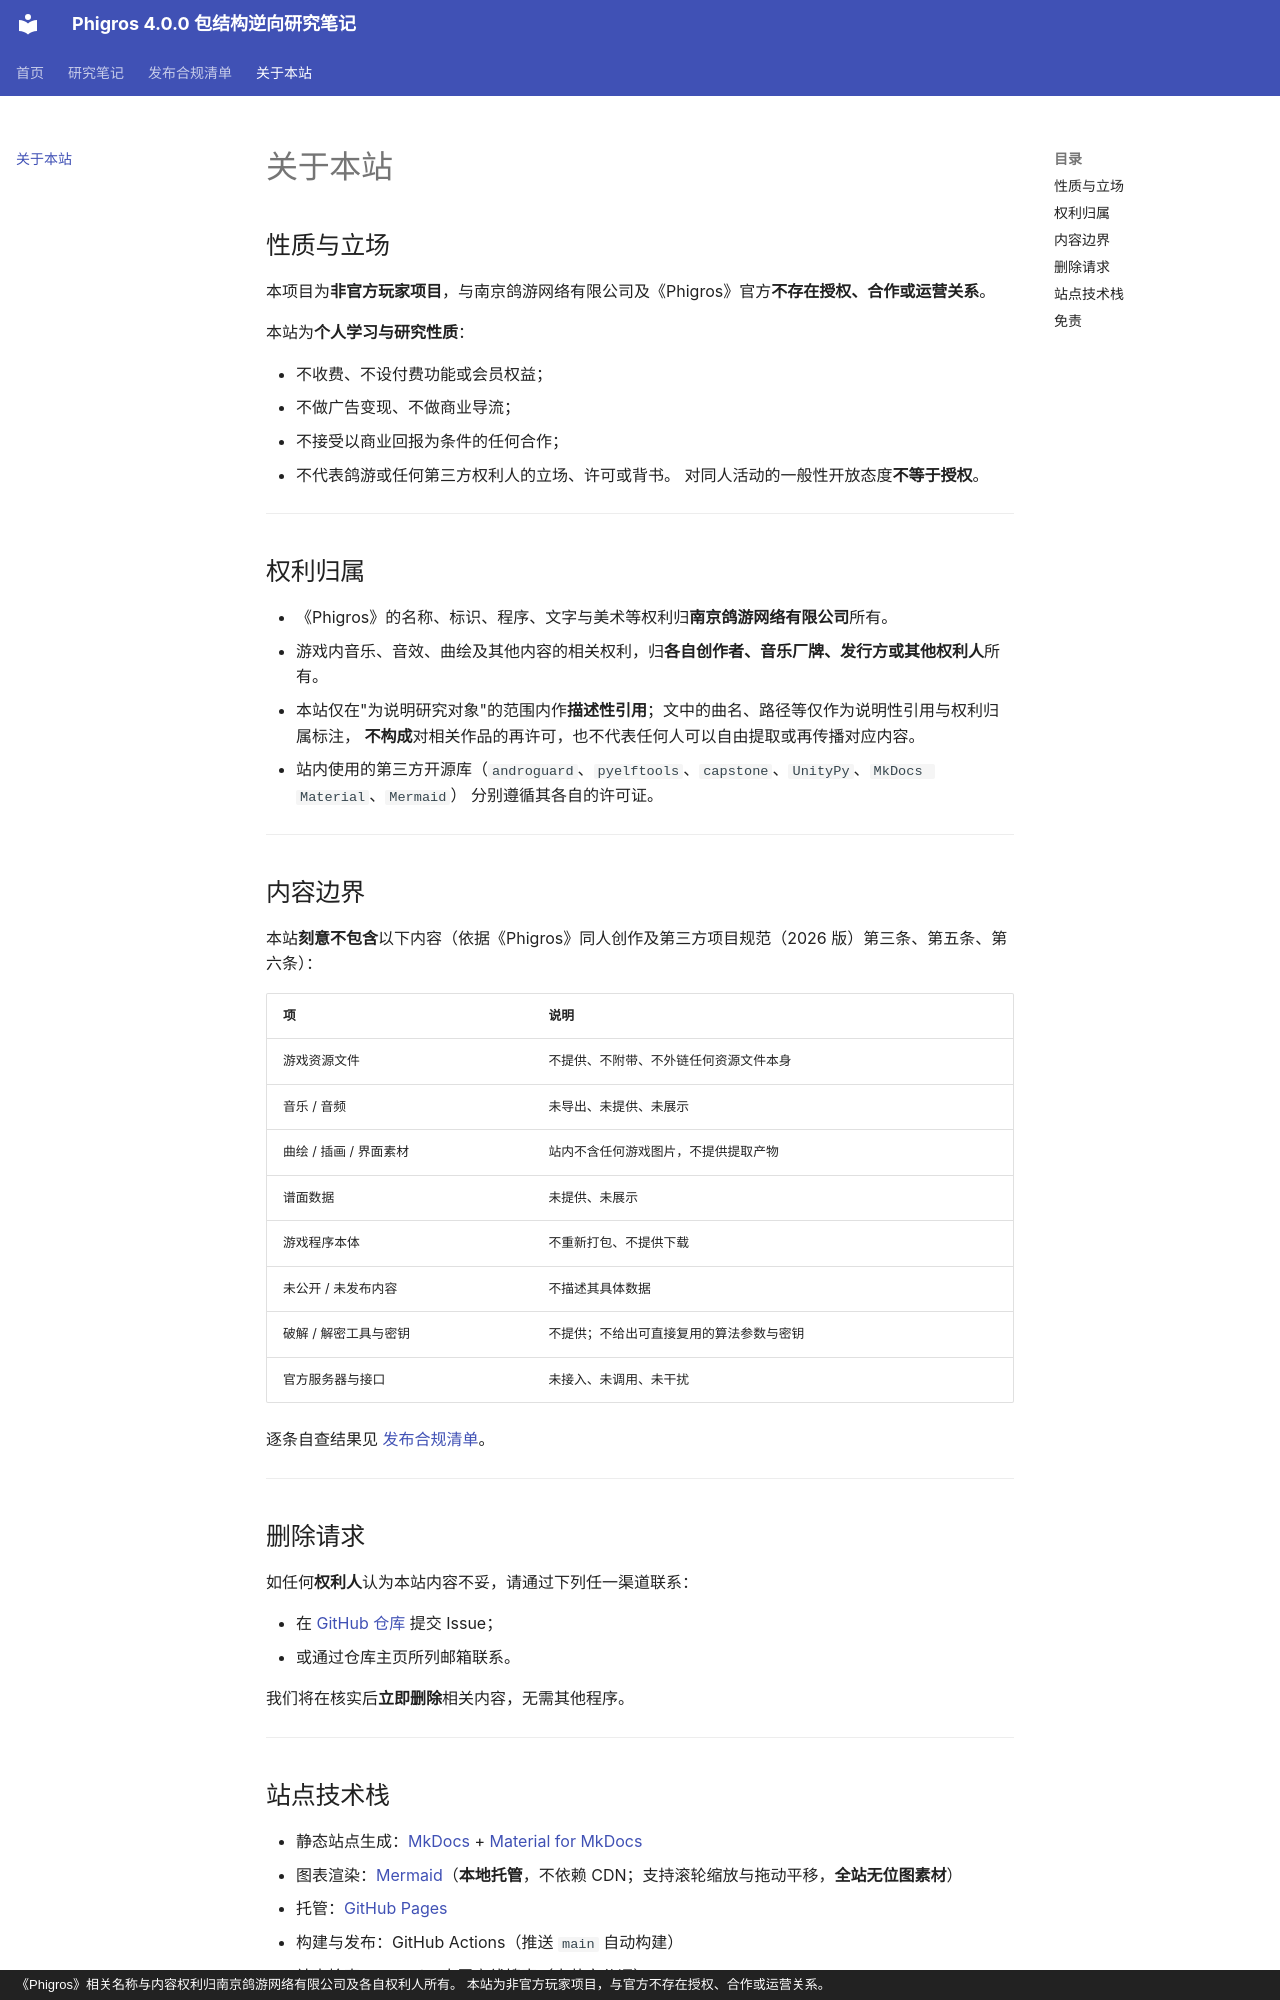

repository: Milk-AP/phi-notes · page: about/index.html · generator: mkdocs · copyright: 《Phigros》相关名称与内容权利归南京鸽游网络有限公司及各自权利人所有。 本站为非官方玩家项目，与官方不存在授权、合作或运营关系。

# 关于本站

## 性质与立场

本项目为**非官方玩家项目**，与南京鸽游网络有限公司及《Phigros》官方**不存在授权、合作或运营关系**。

本站为**个人学习与研究性质**：

- 不收费、不设付费功能或会员权益；
- 不做广告变现、不做商业导流；
- 不接受以商业回报为条件的任何合作；
- 不代表鸽游或任何第三方权利人的立场、许可或背书。
  对同人活动的一般性开放态度**不等于授权**。

---

## 权利归属

- 《Phigros》的名称、标识、程序、文字与美术等权利归**南京鸽游网络有限公司**所有。
- 游戏内音乐、音效、曲绘及其他内容的相关权利，归**各自创作者、音乐厂牌、发行方或其他权利人**所有。
- 本站仅在"为说明研究对象"的范围内作**描述性引用**；文中的曲名、路径等仅作为说明性引用与权利归属标注，
  **不构成**对相关作品的再许可，也不代表任何人可以自由提取或再传播对应内容。
- 站内使用的第三方开源库（`androguard`、`pyelftools`、`capstone`、`UnityPy`、`MkDocs Material`、`Mermaid`）
  分别遵循其各自的许可证。

---

## 内容边界

本站**刻意不包含**以下内容（依据《Phigros》同人创作及第三方项目规范（2026 版）第三条、第五条、第六条）：

| 项 | 说明 |
|---|---|
| 游戏资源文件 | 不提供、不附带、不外链任何资源文件本身 |
| 音乐 / 音频 | 未导出、未提供、未展示 |
| 曲绘 / 插画 / 界面素材 | 站内不含任何游戏图片，不提供提取产物 |
| 谱面数据 | 未提供、未展示 |
| 游戏程序本体 | 不重新打包、不提供下载 |
| 未公开 / 未发布内容 | 不描述其具体数据 |
| 破解 / 解密工具与密钥 | 不提供；不给出可直接复用的算法参数与密钥 |
| 官方服务器与接口 | 未接入、未调用、未干扰 |

逐条自查结果见 [发布合规清单](compliance.md)。

---

## 删除请求

如任何**权利人**认为本站内容不妥，请通过下列任一渠道联系：

- 在 [GitHub 仓库](https://github.com/Milk-AP/phi-notes/issues) 提交 Issue；
- 或通过仓库主页所列邮箱联系。

我们将在核实后**立即删除**相关内容，无需其他程序。

---
